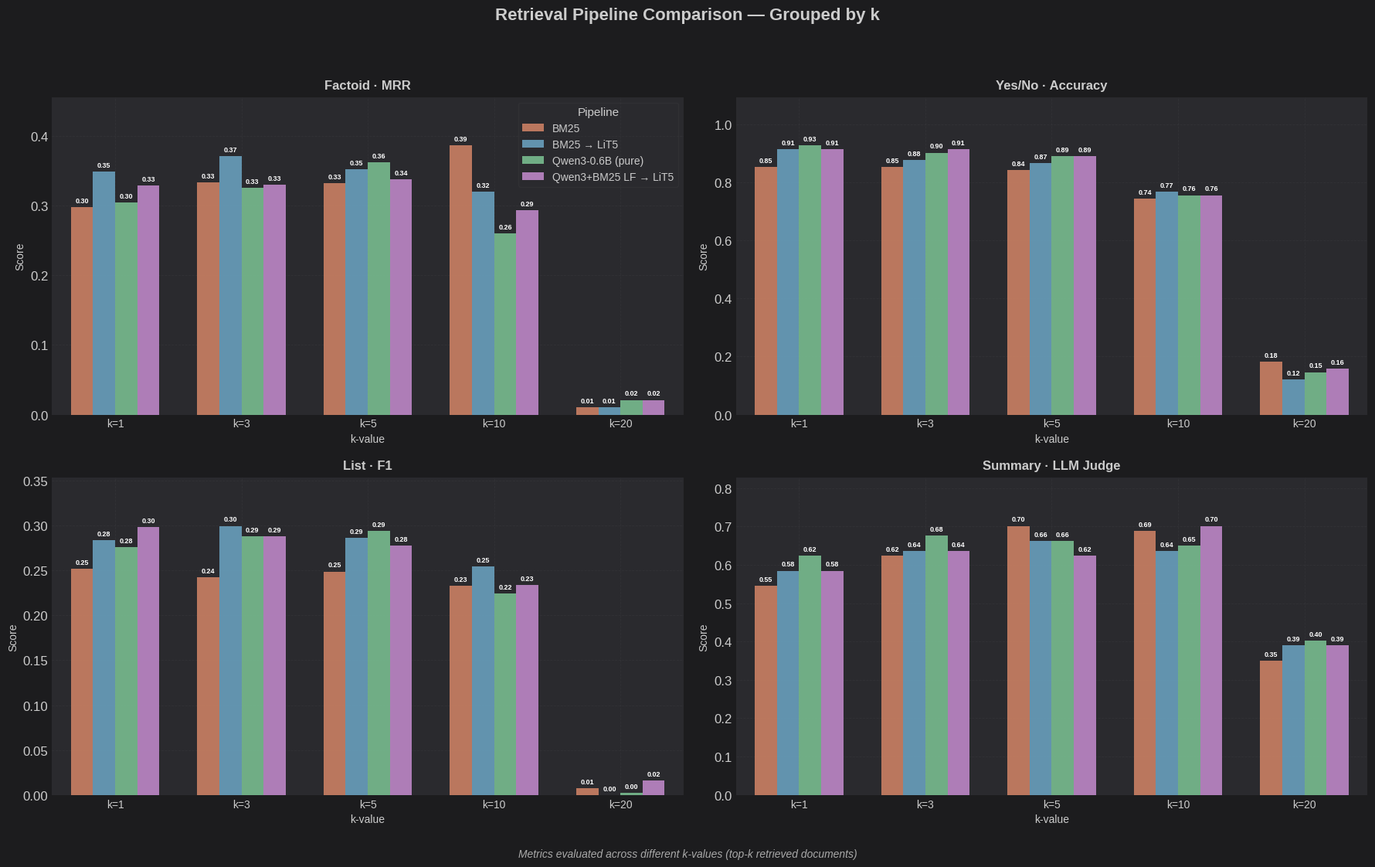

Here is the Python script that generated this plot: (Note: this script raises an exception after producing the figure.)
"""
Grouped Bar Chart — 4 selected models × 5 k-values
Metrics: Factoid MRR, Yes/No Accuracy, List F1, Summary LLM-as-Judge
Seaborn ggplot-style theme
"""

import numpy as np
import pandas as pd
import matplotlib.pyplot as plt
import seaborn as sns

# ── DATA (8 models, only 4 selected below) ────────────────────────────────────

K_VALUES = [1, 3, 5, 10, 20]

ALL_MODELS = [
    "BM25 (350tok)",           # 0
    "BM25→LiT5 (350tok)",      # 1
    "LiT5 ft ep4",             # 2
    "LiT5 LoRA ep2",           # 3
    "Qwen3 pure",              # 4
    "Qwen3 ft",                # 5
    "Qwen3 pure2",             # 6
    "Qwen3+BM25 LF→LiT5",     # 7
]

DATA = {
    "factoid_mrr": np.array([
        [0.2974, 0.3332, 0.3319, 0.3860, 0.0105],
        [0.3489, 0.3704, 0.3521, 0.3196, 0.0105],
        [0.3337, 0.3258, 0.3653, 0.3372, 0.0193],
        [0.3470, 0.3526, 0.3705, 0.3256, 0.0105],
        [0.3039, 0.3254, 0.3621, 0.2596, 0.0211],
        [0.3288, 0.3296, 0.3372, 0.2930, 0.0211],
        [0.2828, 0.3398, 0.3644, 0.2816, 0.0211],
        [0.3288, 0.3296, 0.3372, 0.2930, 0.0211],
    ]),
    "yesno_acc": np.array([
        [0.8537, 0.8537, 0.8415, 0.7439, 0.1829],
        [0.9146, 0.8780, 0.8659, 0.7683, 0.1220],
        [0.9146, 0.9024, 0.8780, 0.6951, 0.1585],
        [0.9024, 0.8780, 0.8415, 0.7317, 0.1098],
        [0.9268, 0.9024, 0.8902, 0.7561, 0.1463],
        [0.9146, 0.9146, 0.8902, 0.7561, 0.1585],
        [0.9390, 0.9146, 0.8659, 0.7561, 0.1220],
        [0.9146, 0.9146, 0.8902, 0.7561, 0.1585],
    ]),
    "list_f1": np.array([
        [0.2522, 0.2425, 0.2489, 0.2327, 0.0078],
        [0.2838, 0.2996, 0.2862, 0.2544, 0.0000],
        [0.2761, 0.3050, 0.2933, 0.2593, 0.0072],
        [0.2649, 0.3000, 0.2396, 0.2350, 0.0119],
        [0.2761, 0.2880, 0.2941, 0.2246, 0.0020],
        [0.2984, 0.2880, 0.2775, 0.2341, 0.0162],
        [0.2740, 0.3021, 0.2724, 0.2385, 0.0056],
        [0.2984, 0.2880, 0.2775, 0.2341, 0.0162],
    ]),
    "summary_llm": np.array([
        [0.5455, 0.6234, 0.7013, 0.6883, 0.3506],
        [0.5844, 0.6364, 0.6623, 0.6364, 0.3896],
        [0.6104, 0.6623, 0.6883, 0.7273, 0.3766],
        [0.6364, 0.6494, 0.6623, 0.6623, 0.3636],
        [0.6234, 0.6753, 0.6623, 0.6494, 0.4026],
        [0.5844, 0.6364, 0.6234, 0.7013, 0.3896],
        [0.6234, 0.6364, 0.6494, 0.6364, 0.4026],
        [0.5844, 0.6364, 0.6234, 0.7013, 0.3896],
    ]),
}

# ── SELECT 4 MODELS ───────────────────────────────────────────────────────────
# 0: BM25, 1: BM25→LiT5, 4: Qwen3 pure, 7: Qwen3+BM25 LF→LiT5
SEL_IDX = [0, 1, 4, 7]
SEL_LABELS = [
    "BM25",
    "BM25 → LiT5",
    "Qwen3-0.6B (pure)",
    "Qwen3+BM25 LF → LiT5",
]

METRICS = {
    "factoid_mrr": "Factoid · MRR",
    "yesno_acc": "Yes/No · Accuracy",
    "list_f1": "List · F1",
    "summary_llm": "Summary · LLM Judge",
}

# Reshape data for seaborn
def prepare_dataframe(metric_key, metric_name):
    """Convert the data array to a tidy DataFrame"""
    rows = []
    matrix = DATA[metric_key]
    for k_idx, k in enumerate(K_VALUES):
        for model_idx, model_name in zip(SEL_IDX, SEL_LABELS):
            rows.append({
                'k': k,
                'Pipeline': model_name,
                'Score': matrix[model_idx][k_idx],
                'Metric': metric_name
            })
    return pd.DataFrame(rows)

# Combine all metrics
all_dfs = []
for key, name in METRICS.items():
    df = prepare_dataframe(key, name)
    all_dfs.append(df)

df_all = pd.concat(all_dfs, ignore_index=True)

# ── SEABORN GGPLOT STYLE PLOTTING ─────────────────────────────────────────────
sns.set_theme(style="darkgrid", font_scale=1.1)
sns.set_palette(["#E07B54", "#5BA8D0", "#6ECC8E", "#C97ED6"])

# Custom ggplot-style with dark background
plt.style.use('seaborn-v0_8-darkgrid')
plt.rcParams.update({
    'figure.facecolor': '#1C1C1E',
    'axes.facecolor': '#2A2A2E',
    'axes.labelcolor': '#CCCCCC',
    'text.color': '#CCCCCC',
    'xtick.color': '#CCCCCC',
    'ytick.color': '#CCCCCC',
    'grid.color': '#444448',
    'legend.facecolor': '#2A2A2E',
    'legend.edgecolor': '#555555',
})

# Create subplots
fig, axes = plt.subplots(2, 2, figsize=(18, 11))
axes = axes.flatten()

for idx, (metric_name, metric_label) in enumerate(METRICS.items()):
    ax = axes[idx]
    
    # Filter data for this metric
    df_subset = df_all[df_all['Metric'] == metric_label]
    
    # Create grouped bar plot
    sns.barplot(
        data=df_subset,
        x='k',
        y='Score',
        hue='Pipeline',
        ax=ax,
        errorbar=None,
        width=0.7,
        palette=["#E07B54", "#5BA8D0", "#6ECC8E", "#C97ED6"],
        edgecolor='none',
        alpha=0.88
    )
    
    # Add value labels on bars
    for container in ax.containers:
        ax.bar_label(container, fmt='%.2f', fontsize=6.5, 
                    fontweight='bold', color='white',
                    padding=3)
    
    # Customize appearance
    ax.set_title(metric_label, fontsize=12, fontweight='bold', pad=8)
    ax.set_xlabel('k-value', fontsize=10)
    ax.set_ylabel('Score', fontsize=10)
    ax.set_xticklabels([f'k={k}' for k in K_VALUES], fontsize=10)
    
    # Adjust y-limit to accommodate labels
    ymax = df_subset['Score'].max()
    ax.set_ylim(0, ymax * 1.18)
    
    # Improve grid
    ax.grid(True, alpha=0.3, linestyle='--', linewidth=0.6)
    
    # Move legend to better position
    if idx == 0:  # Legend only on first subplot
        ax.legend(title='Pipeline', title_fontsize=11, fontsize=10,
                 loc='upper right', frameon=True, framealpha=0.15)
    else:
        ax.legend_.remove()

# Add overall title
fig.suptitle('Retrieval Pipeline Comparison — Grouped by k', 
             fontsize=16, fontweight='bold', y=1.01)

# Add shared legend explanation at bottom
fig.text(0.5, 0.01, 'Metrics evaluated across different k-values (top-k retrieved documents)',
         ha='center', fontsize=10, style='italic', color='#AAAAAA')

plt.tight_layout(rect=[0, 0.03, 1, 0.98])
plt.savefig('scripts/bar_metrics_comparison_seaborn.png', 
            dpi=180, bbox_inches='tight', facecolor='#1C1C1E')
plt.close()

print("✓ bar_metrics_comparison_seaborn.png saved")

# Also create a facet grid version (alternative visualization)
print("\nCreating alternative facet grid visualization...")

# Facet grid version (more compact, shows all metrics together)
g = sns.catplot(
    data=df_all,
    kind='bar',
    x='k',
    y='Score',
    hue='Pipeline',
    col='Metric',
    col_wrap=2,
    height=5,
    aspect=1.5,
    palette=["#E07B54", "#5BA8D0", "#6ECC8E", "#C97ED6"],
    errorbar=None,
    width=0.7,
    edgecolor='none',
    alpha=0.88,
    sharey=False
)

# Customize the facet grid
g.fig.set_size_inches(18, 11)
g.fig.patch.set_facecolor('#1C1C1E')
g.fig.suptitle('Retrieval Pipeline Comparison — All Metrics', 
               fontsize=16, fontweight='bold', y=1.02)

for ax in g.axes.flat:
    ax.set_facecolor('#2A2A2E')
    ax.set_xlabel('k-value', fontsize=10)
    ax.set_ylabel('Score', fontsize=10)
    ax.tick_params(colors='#CCCCCC', labelsize=9)
    ax.set_xticklabels([f'k={k}' for k in K_VALUES], fontsize=9)
    ax.grid(True, alpha=0.3, linestyle='--', linewidth=0.6)
    
    # Add value labels
    for container in ax.containers:
        ax.bar_label(container, fmt='%.2f', fontsize=6, 
                    fontweight='bold', color='white',
                    padding=2)
    
    # Adjust y-limits
    ymax = max([c.get_height() for c in container]) if container else 0
    ax.set_ylim(0, ymax * 1.15)

# Adjust legend
g.add_legend(title='Pipeline', title_fontsize=11, fontsize=10,
             frameon=True, framealpha=0.15, labelcolor='white')
plt.setp(g._legend.get_texts(), color='white')
plt.setp(g._legend.get_title(), color='white')

plt.tight_layout(rect=[0, 0, 1, 0.97])
plt.savefig('scripts/bar_metrics_comparison_facetgrid.png', 
            dpi=180, bbox_inches='tight', facecolor='#1C1C1E')
plt.close()

print("✓ bar_metrics_comparison_facetgrid.png saved")
print("\n✅ All seaborn plots generated successfully!")
